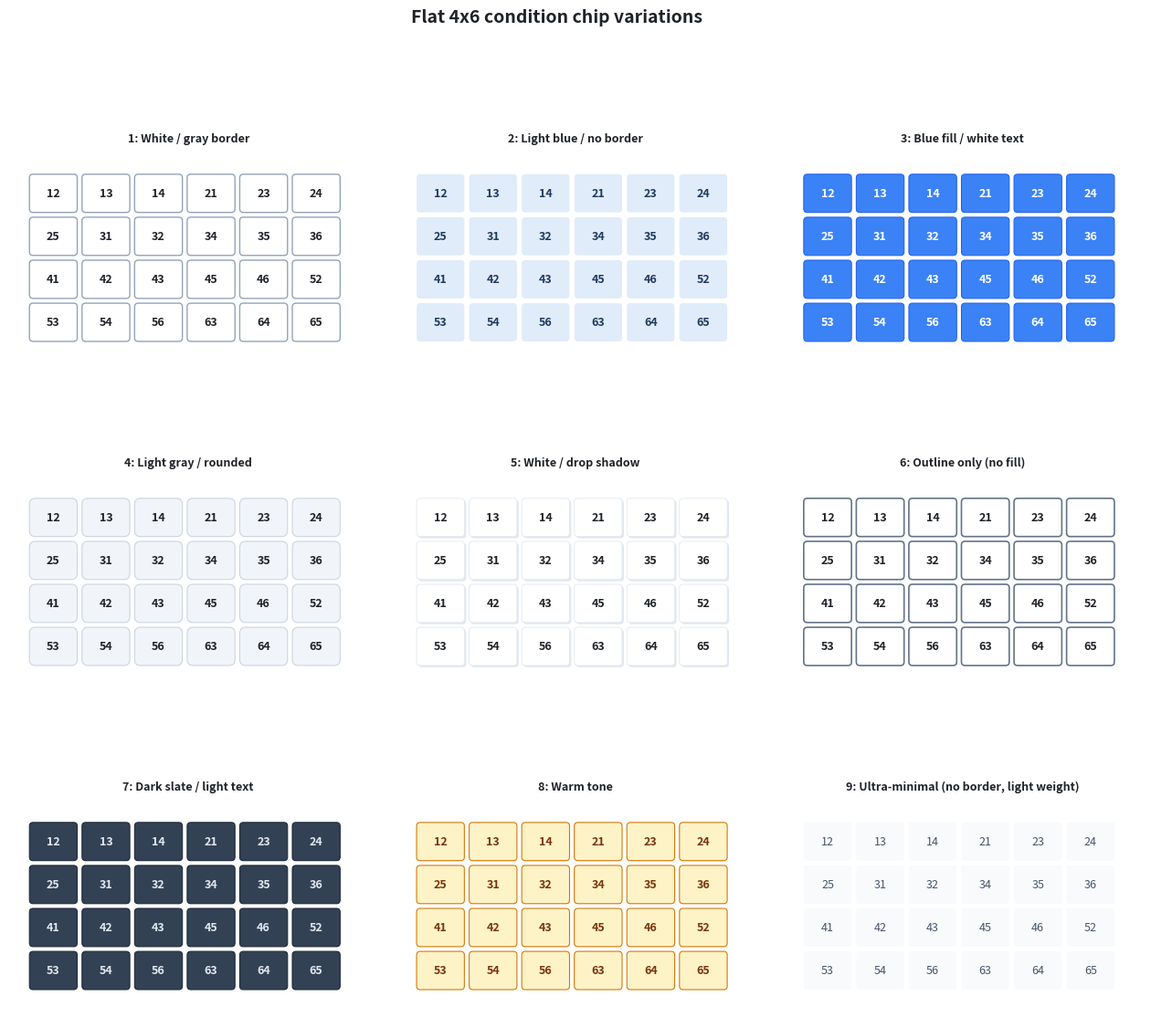

Write Python code to recreate this figure. (Note: this script raises an exception after producing the figure.)
"""Variations of flat 4x6 chip layout for 24 conditions (no distance coloring)."""
from pathlib import Path

import matplotlib.pyplot as plt
import matplotlib.patches as patches


INK = "#1f2328"
MUTED = "#6b7280"

CODES = sorted(
    (p, t) for p in range(1, 7) for t in range(1, 7)
    if p != t and abs(p - t) <= 3
)


def draw_grid(ax, title, fill, edge, text_color, lw, radius, fontsize=9,
              shadow=False, bold=True):
    """Draw 4x6 chip grid with given style."""
    ax.set_title(title, fontsize=9, fontweight="bold", color=INK, pad=6)

    cw, ch = 0.78, 0.62
    gap = 0.10
    cols = 6
    x0, y0 = 0.15, 0.4

    for i, (p, t) in enumerate(CODES):
        row, col = divmod(i, cols)
        cx = x0 + col * (cw + gap)
        cy = y0 + (3 - row) * (ch + gap)

        if shadow:
            ax.add_patch(patches.FancyBboxPatch(
                (cx + 0.03, cy - 0.03), cw, ch,
                boxstyle=f"round,pad=0.01,rounding_size={radius}",
                facecolor="#e2e8f0", edgecolor="none"))

        rect = patches.FancyBboxPatch(
            (cx, cy), cw, ch,
            boxstyle=f"round,pad=0.01,rounding_size={radius}",
            facecolor=fill, edgecolor=edge, linewidth=lw)
        ax.add_patch(rect)
        ax.text(cx + cw / 2, cy + ch / 2, f"{p}{t}",
                fontsize=fontsize, ha="center", va="center",
                color=text_color, fontweight="bold" if bold else "normal")


def main():
    fig, axes = plt.subplots(3, 3, figsize=(16, 13), facecolor="white")
    fig.suptitle("Flat 4x6 condition chip variations",
                 fontsize=14, fontweight="bold", color=INK, y=0.98)

    for ax in axes.flat:
        ax.set_xlim(-0.2, 5.8)
        ax.set_ylim(-0.1, 3.6)
        ax.set_aspect("equal")
        ax.axis("off")

    # 1: White fill, gray border
    draw_grid(axes[0, 0], "1: White / gray border",
              fill="white", edge="#94a3b8", text_color=INK, lw=1.0, radius=0.06)

    # 2: Light blue fill, no border
    draw_grid(axes[0, 1], "2: Light blue / no border",
              fill="#e0ecf9", edge="#e0ecf9", text_color="#1e3a5f", lw=0, radius=0.06)

    # 3: Medium blue fill, white text
    draw_grid(axes[0, 2], "3: Blue fill / white text",
              fill="#3b82f6", edge="#2563eb", text_color="white", lw=0.8, radius=0.06)

    # 4: Light gray fill, dark text, rounded
    draw_grid(axes[1, 0], "4: Light gray / rounded",
              fill="#f1f5f9", edge="#cbd5e1", text_color=INK, lw=0.8, radius=0.10)

    # 5: White with shadow
    draw_grid(axes[1, 1], "5: White / drop shadow",
              fill="white", edge="#e2e8f0", text_color=INK, lw=0.6, radius=0.06,
              shadow=True)

    # 6: Outline only, no fill
    draw_grid(axes[1, 2], "6: Outline only (no fill)",
              fill="none", edge="#64748b", text_color=INK, lw=1.2, radius=0.06)

    # 7: Dark fill, light text
    draw_grid(axes[2, 0], "7: Dark slate / light text",
              fill="#334155", edge="#1e293b", text_color="#e2e8f0", lw=0.8, radius=0.06)

    # 8: Warm beige / earthy
    draw_grid(axes[2, 1], "8: Warm tone",
              fill="#fef3c7", edge="#d97706", text_color="#78350f", lw=0.8, radius=0.06)

    # 9: Minimal, no border, muted text
    draw_grid(axes[2, 2], "9: Ultra-minimal (no border, light weight)",
              fill="#f8fafc", edge="#f8fafc", text_color="#475569", lw=0, radius=0.04,
              bold=False, fontsize=9)

    fig.subplots_adjust(hspace=0.22, wspace=0.08)
    output = Path(__file__).with_name("conditions_flat_variations.png")
    fig.savefig(output, dpi=300, bbox_inches="tight", facecolor="white", edgecolor="none")
    plt.close(fig)
    print(f"Saved {output}")


if __name__ == "__main__":
    main()
